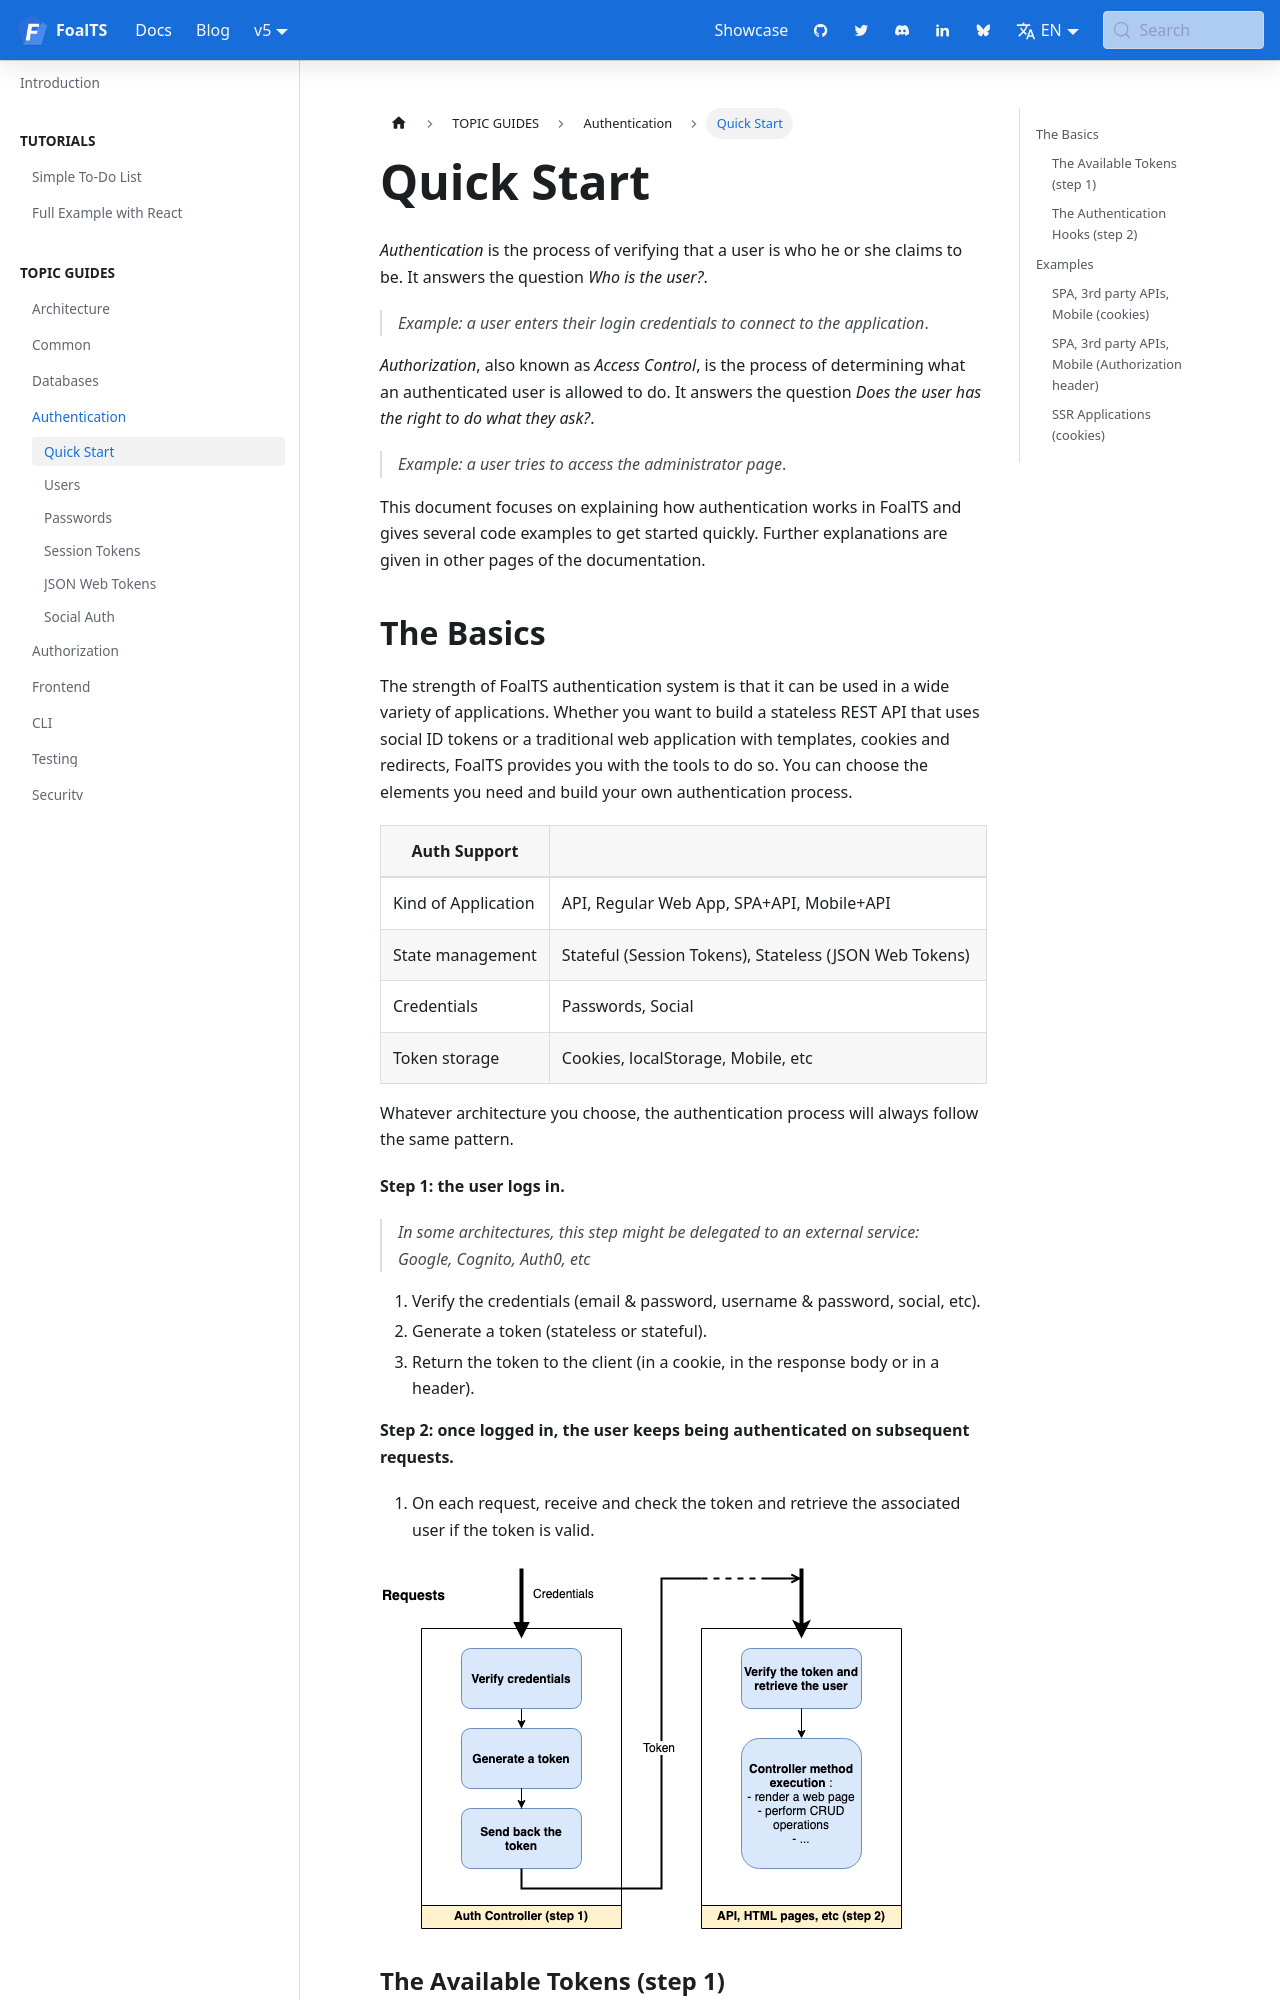

repository: FoalTS/foal · page: docs/authentication/quick-start/index.html · generator: docusaurus

---
title: Quick Start
---

import Tabs from '@theme/Tabs';
import TabItem from '@theme/TabItem';


*Authentication* is the process of verifying that a user is who he or she claims to be. It answers the question *Who is the user?*. 

> *Example: a user enters their login credentials to connect to the application*.

*Authorization*, also known as *Access Control*, is the process of determining what an authenticated user is allowed to do. It answers the question *Does the user has the right to do what they ask?*.

> *Example: a user tries to access the administrator page*.

This document focuses on explaining how authentication works in FoalTS and gives several code examples to get started quickly. Further explanations are given in other pages of the documentation.

## The Basics

The strength of FoalTS authentication system is that it can be used in a wide variety of applications. Whether you want to build a stateless REST API that uses social ID tokens or a traditional web application with templates, cookies and redirects, FoalTS provides you with the tools to do so. You can choose the elements you need and build your own authentication process.

| Auth Support ||
| --- | --- | 
| Kind of Application | API, Regular Web App, SPA+API, Mobile+API |
| State management | Stateful (Session Tokens), Stateless (JSON Web Tokens) |
| Credentials | Passwords, Social |
| Token storage | Cookies, localStorage, Mobile, etc |

Whatever architecture you choose, the authentication process will always follow the same pattern.

**Step 1: the user logs in.**
> *In some architectures, this step might be delegated to an external service: Google, Cognito, Auth0, etc*

1. Verify the credentials (email & password, username & password, social, etc).
1. Generate a token (stateless or stateful).
1. Return the token to the client (in a cookie, in the response body or in a header).

**Step 2: once logged in, the user keeps being authenticated on subsequent requests.**

1. On each request, receive and check the token and retrieve the associated user if the token is valid.

![Authentication architecture](./images/auth-architecture.png)
